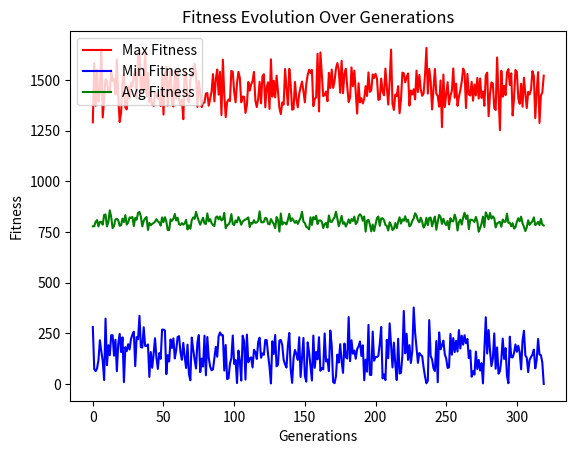
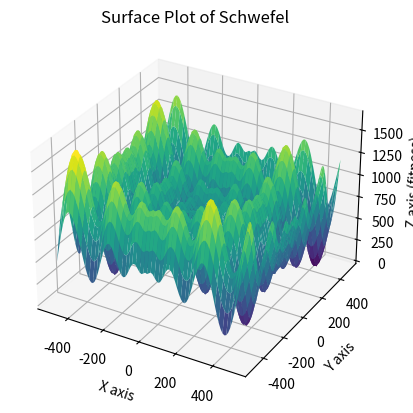

Reproduce these figures in Python, in order.
import numpy as np
import random as rand
import matplotlib.pyplot as plt


# Função Schwefel
def schwefel(x):
    valor = 0
    for i in range(len(x)):
        valor += x[i] * np.sin(np.sqrt(abs(x[i])))
    return 418.9829 * len(x) - valor


# Função Rastrigin
def rastrigin(x):
    return 20 + np.pow(x[0], 2) + np.pow(x[1], 2) - 10 * (np.cos(2 * np.pi * x[0]) + np.cos(2 * np.pi * x[1]))


# Terceira Função (maximização)
def third_function(x):
    return x[0] * np.exp(-(np.pow(x[0], 2) + np.pow(x[1], 2)))


# Função para gerar a população inicial
def generate_population(size, bounds):
    cromossomos = []
    for i in range(size):
        cromossomo = [rand.uniform(bounds[0], bounds[1]), rand.uniform(bounds[0], bounds[1])]
        cromossomos.append(cromossomo)
    return cromossomos


# Função para avaliar a fitness de um cromossomo
def fitness_function(cromossomo, func):
    functions = {0: schwefel, 1: rastrigin, 2: third_function}
    value = functions.get(func, "invalid")(cromossomo)
    if func == 2:
        return -value  # Maximização da terceira função
    return value


# Função de Seleção com Elitismo
def select_best(population, fitness_scores, num_best):
    population_with_fitness_scores = list(zip(population, fitness_scores))
    population_with_fitness_scores = sorted(population_with_fitness_scores, key=lambda x: x[1])
    num_best = min(num_best, len(population))
    elite_population = [cromossomo for cromossomo, fitness in population_with_fitness_scores[:num_best]]
    return elite_population


# Função de Crossover (agora aritmético)
def crossover(parent1, parent2, generation, max_generations):
    alpha = rand.uniform(0.5 - 0.5 * (generation / max_generations), 0.5 + 0.5 * (generation / max_generations))
    filho1 = [alpha * parent1[i] + (1 - alpha) * parent2[i] for i in range(len(parent1))]
    filho2 = [(1 - alpha) * parent1[i] + alpha * parent2[i] for i in range(len(parent1))]
    return [filho1, filho2]


# Função de Mutação Adaptativa
def mutate(cromossomo, mutation_rate, bounds, generation, max_generations):
    adapt_mutation_rate = mutation_rate * (1 - generation / max_generations)  # Diminui a mutação ao longo do tempo
    for i in range(len(cromossomo)):
        if rand.random() < adapt_mutation_rate:
            cromossomo[i] = rand.uniform(bounds[0], bounds[1])
    return cromossomo


# Função de Evolução
def evolve_population(population, fitness_func, mutation_rate, bounds, size, generation, max_generations):
    fitnesses = [fitness_function(cromossomo, fitness_func) for cromossomo in population]

    population = select_best(population, fitnesses, size)

    population_after_crossover = []
    for i in range(len(population) // 2):
        parent1 = population[i]
        parent2 = population[len(population) - i - 1]
        filhos = crossover(parent1, parent2, generation, max_generations)
        population_after_crossover.extend(filhos)

    population_after_mutation = []
    for i in range(len(population_after_crossover)):
        cromossomo_mutado = mutate(population_after_crossover[i], mutation_rate, bounds, generation, max_generations)
        population_after_mutation.append(cromossomo_mutado)

    return population_after_mutation


# Função para plotar a superfície 3D da função a ser otimizada
def plot_3d_surface(func, bounds, func_name):
    x = np.linspace(bounds[0], bounds[1], 100)
    y = np.linspace(bounds[0], bounds[1], 100)
    X, Y = np.meshgrid(x, y)
    Z = np.array([[func([x_val, y_val]) for x_val in x] for y_val in y])

    fig = plt.figure()
    ax = fig.add_subplot(111, projection='3d')
    ax.plot_surface(X, Y, Z, cmap='viridis')
    ax.set_title(f'Surface Plot of {func_name}')
    ax.set_xlabel('X axis')
    ax.set_ylabel('Y axis')
    ax.set_zlabel('Z axis (fitness)')
    plt.show()


# Função para exibir a evolução do fitness ao longo das gerações
def plot_fitness_evolution(fitness_history):
    generations = range(len(fitness_history))
    max_fitness = [np.max(fitness) for fitness in fitness_history]
    min_fitness = [np.min(fitness) for fitness in fitness_history]
    avg_fitness = [np.mean(fitness) for fitness in fitness_history]

    plt.plot(generations, max_fitness, label="Max Fitness", color='r')
    plt.plot(generations, min_fitness, label="Min Fitness", color='b')
    plt.plot(generations, avg_fitness, label="Avg Fitness", color='g')

    plt.xlabel('Generations')
    plt.ylabel('Fitness')
    plt.title('Fitness Evolution Over Generations')
    plt.legend()
    plt.show()


# Função para rodar o AG e plotar os gráficos para diferentes funções e limites
def run_and_plot(func, bounds, func_name):
    g_pop_size = 1000
    g_num_generations = 10000
    g_mutation_rate = 0.2
    num_best_to_select = 250
    no_improvement_generations = 0
    best_fitness_ever = float('inf')

    g_population = generate_population(g_pop_size, bounds)
    fitness_history = []

    for generation in range(g_num_generations):
        g_population = evolve_population(g_population, func, g_mutation_rate, bounds, num_best_to_select, generation, g_num_generations)

        # Coleta dos valores de fitness para cada geração
        g_fitnesses = [fitness_function(cromossomo, func) for cromossomo in g_population]
        fitness_history.append(g_fitnesses)

        best_fitness = min(g_fitnesses)
        best_cromossomo = g_population[g_fitnesses.index(best_fitness)]

        g_population.extend(generate_population(g_pop_size-num_best_to_select, bounds))
        print(f"Geração {generation + 1}, Melhor Fitness: {best_fitness}, Melhor Cromossomo: {best_cromossomo}")

        # Condição de parada se o melhor fitness é próximo de 0 (para Schwefel)
        if func == 0 and np.isclose(best_fitness, 0, atol=1):
            print("Atingiu o valor ótimo!")
            break

        # Verificar estagnação
        if best_fitness < best_fitness_ever:
            best_fitness_ever = best_fitness
            no_improvement_generations = 0  # Resetar se houver melhora
        else:
            no_improvement_generations += 1

    # Plotar a evolução do fitness
    plot_fitness_evolution(fitness_history)

    # Plotar a superfície 3D da função
    plot_3d_surface(functions.get(func), bounds, func_name)


# Dicionário de funções
functions = {0: schwefel, 1: rastrigin, 2: third_function}

# Rodar para Schwefel, Rastrigin e Terceira Função com os bounds corretos
run_and_plot(0, [-500, 500], "Schwefel")
#run_and_plot(1, [-5, 5], "Rastrigin")
#run_and_plot(2, [-2, 2], "Third Function")
